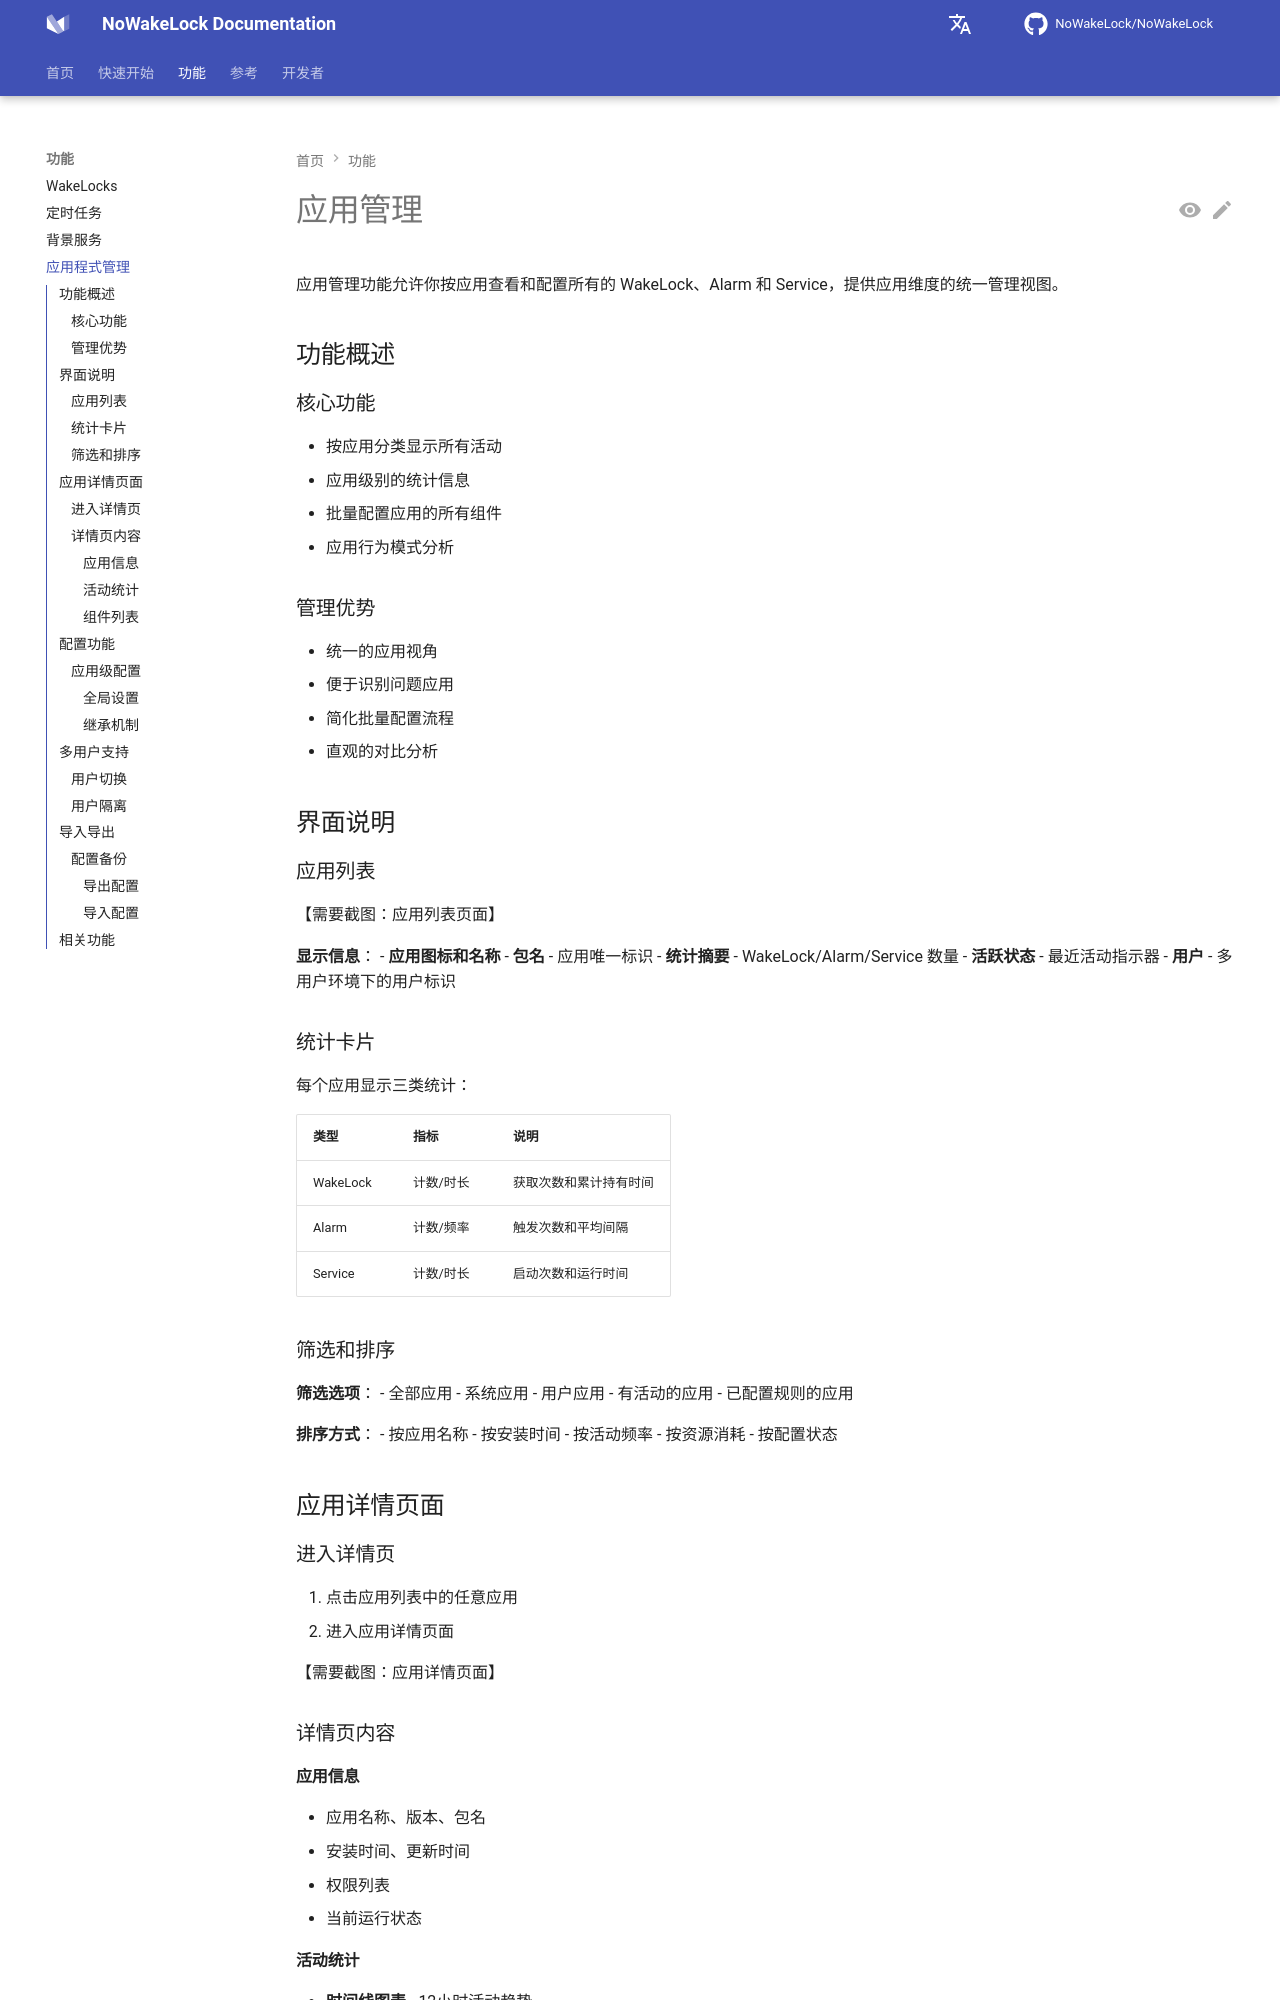

repository: q1016134519/NoWakeLock · page: zh/features/app-management/index.html · generator: mkdocs

# 应用管理

应用管理功能允许你按应用查看和配置所有的 WakeLock、Alarm 和 Service，提供应用维度的统一管理视图。

## 功能概述

### 核心功能
- 按应用分类显示所有活动
- 应用级别的统计信息
- 批量配置应用的所有组件
- 应用行为模式分析

### 管理优势
- 统一的应用视角
- 便于识别问题应用
- 简化批量配置流程
- 直观的对比分析

## 界面说明

### 应用列表

【需要截图：应用列表页面】

**显示信息**：
- **应用图标和名称**
- **包名** - 应用唯一标识
- **统计摘要** - WakeLock/Alarm/Service 数量
- **活跃状态** - 最近活动指示器
- **用户** - 多用户环境下的用户标识

### 统计卡片

每个应用显示三类统计：

| 类型 | 指标 | 说明 |
|------|------|------|
| WakeLock | 计数/时长 | 获取次数和累计持有时间 |
| Alarm | 计数/频率 | 触发次数和平均间隔 |
| Service | 计数/时长 | 启动次数和运行时间 |

### 筛选和排序

**筛选选项**：
- 全部应用
- 系统应用
- 用户应用
- 有活动的应用
- 已配置规则的应用

**排序方式**：
- 按应用名称
- 按安装时间
- 按活动频率
- 按资源消耗
- 按配置状态

## 应用详情页面

### 进入详情页
1. 点击应用列表中的任意应用
2. 进入应用详情页面

【需要截图：应用详情页面】

### 详情页内容

#### 应用信息
- 应用名称、版本、包名
- 安装时间、更新时间
- 权限列表
- 当前运行状态

#### 活动统计
- **时间线图表** - 12小时活动趋势
- **分类统计** - WakeLock/Alarm/Service 详细数据
- **资源消耗** - CPU、内存、电量使用
